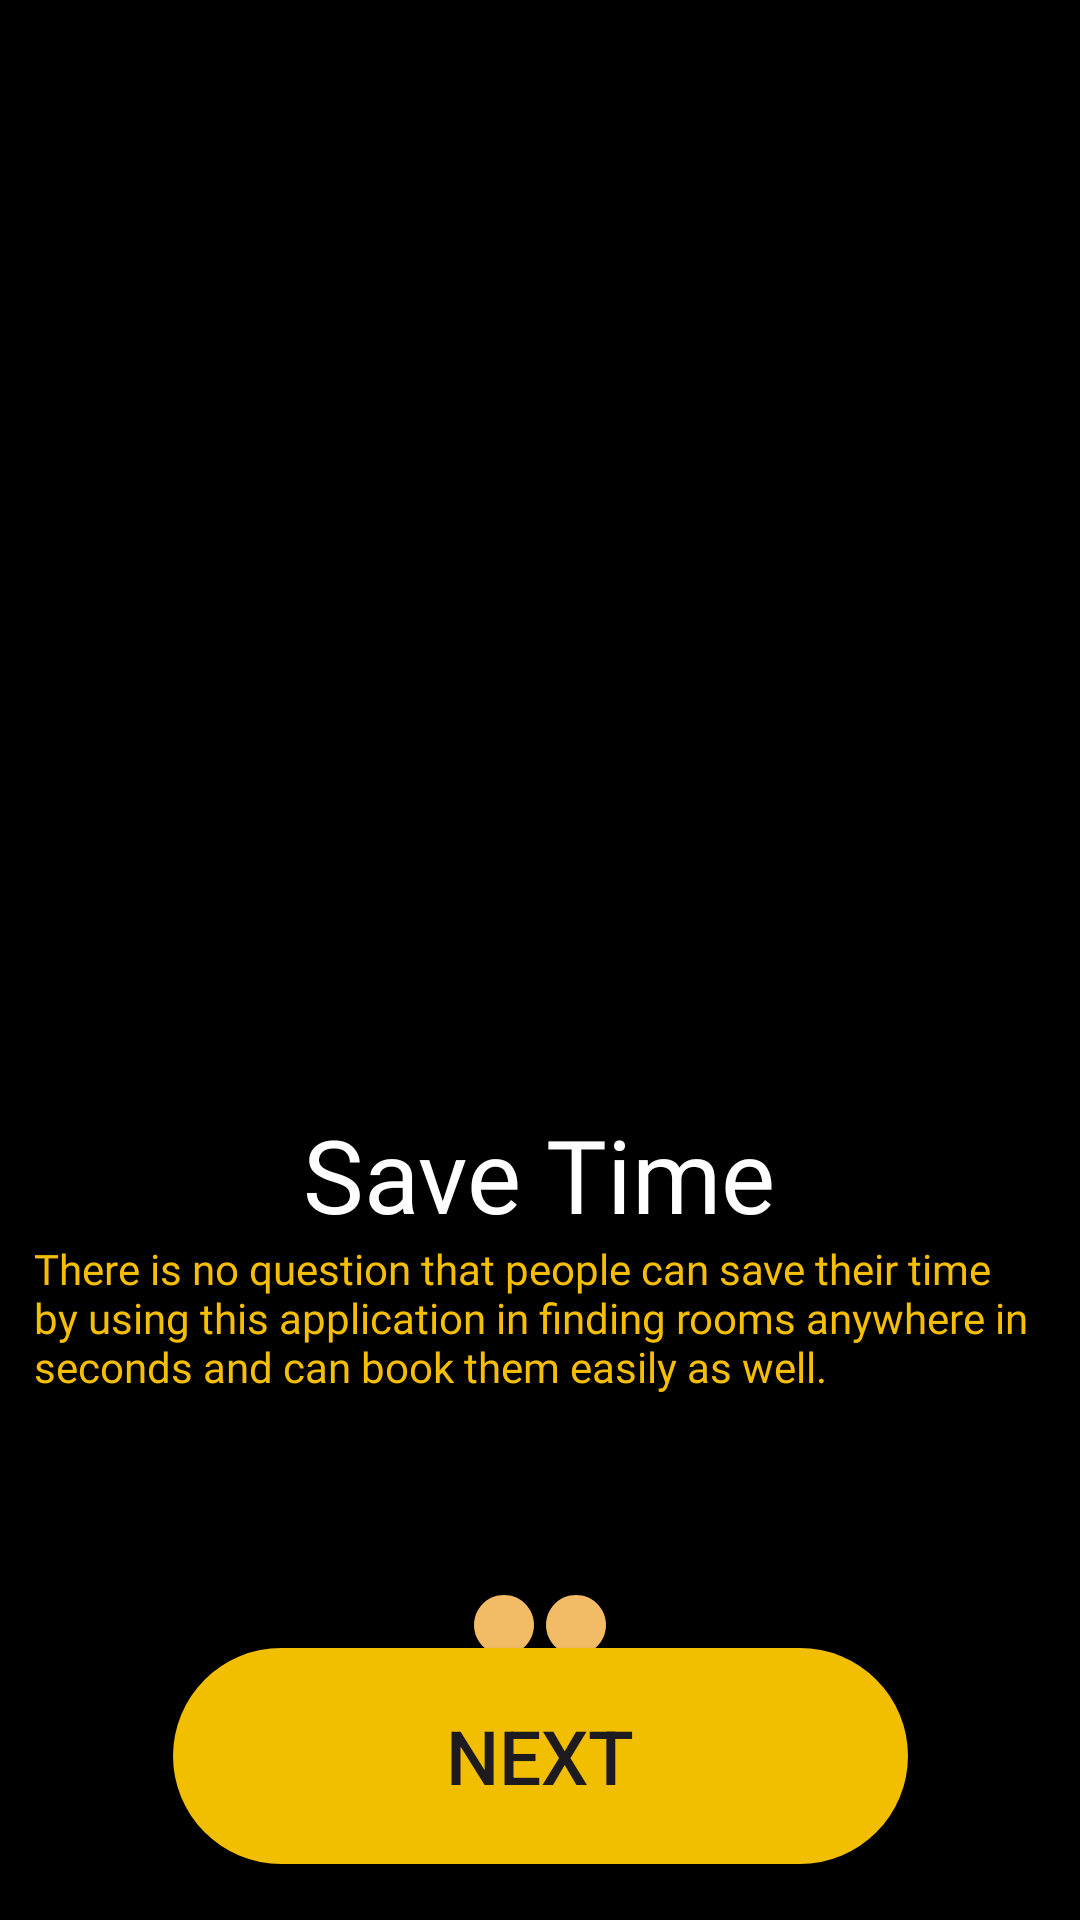

The Android layout XML behind this screen, and the referenced resources:
<!-- AndroidManifest.xml: application theme Theme.Rrooms -->
<!-- res/layout/activity_save_time.xml -->
<?xml version="1.0" encoding="utf-8"?>
<androidx.constraintlayout.widget.ConstraintLayout xmlns:android="http://schemas.android.com/apk/res/android"
    xmlns:app="http://schemas.android.com/apk/res-auto"
    xmlns:tools="http://schemas.android.com/tools"
    android:layout_width="match_parent"
    android:layout_height="match_parent"
    android:background="@color/black"
    tools:context=".save_time">


    <Button

        android:id="@+id/savetimebutton"
        android:layout_width="245dp"
        android:layout_height="72dp"
        android:background="@drawable/custom_button"
        android:text="Next"
        android:textSize="25dp"
        app:layout_constraintBottom_toBottomOf="parent"
        app:layout_constraintEnd_toEndOf="parent"
        app:layout_constraintStart_toStartOf="parent"
        app:layout_constraintTop_toTopOf="parent"
        app:layout_constraintVertical_bias="0.967" />

    <TextView
        android:id="@+id/textView5"
        android:layout_width="wrap_content"
        android:layout_height="wrap_content"
        android:fontFamily="@font/acme"
        android:text="Save Time"
        android:textColor="@color/white"
        android:textSize="34sp"
        app:layout_constraintBottom_toBottomOf="parent"
        app:layout_constraintEnd_toEndOf="parent"
        app:layout_constraintHorizontal_bias="0.498"
        app:layout_constraintStart_toStartOf="parent"
        app:layout_constraintTop_toTopOf="parent"
        app:layout_constraintVertical_bias="0.62" />

    <TextView
        android:id="@+id/textView6"
        android:layout_width="338dp"
        android:layout_height="58dp"
        android:fontFamily="@font/acme"
        android:text="There is no question that people can save their time by using this application in finding rooms anywhere in seconds and can book them easily as well."
        android:textColor="#f6be00"
        app:layout_constraintBottom_toBottomOf="parent"
        app:layout_constraintEnd_toEndOf="parent"
        app:layout_constraintHorizontal_bias="0.51"
        app:layout_constraintStart_toStartOf="parent"
        app:layout_constraintTop_toTopOf="parent"
        app:layout_constraintVertical_bias="0.71000004" />

    <ImageView
        android:id="@+id/imageView3"
        android:layout_width="wrap_content"
        android:layout_height="wrap_content"
        app:layout_constraintBottom_toBottomOf="parent"
        app:layout_constraintEnd_toEndOf="parent"
        app:layout_constraintStart_toStartOf="parent"
        app:layout_constraintTop_toTopOf="parent"
        app:layout_constraintVertical_bias="0.86"
        app:srcCompat="@drawable/baseline_circle_24" />

    <ImageView
        android:id="@+id/imageView6"
        android:layout_width="wrap_content"
        android:layout_height="wrap_content"
        app:layout_constraintBottom_toBottomOf="parent"
        app:layout_constraintEnd_toStartOf="@+id/imageView3"
        app:layout_constraintHorizontal_bias="1.0"
        app:layout_constraintStart_toStartOf="parent"
        app:layout_constraintTop_toTopOf="parent"
        app:layout_constraintVertical_bias="0.86"
        app:srcCompat="@drawable/baseline_circle1_24" />

    <ImageView
        android:id="@+id/imageView8"
        android:layout_width="wrap_content"
        android:layout_height="wrap_content"
        app:layout_constraintBottom_toBottomOf="parent"
        app:layout_constraintEnd_toEndOf="parent"
        app:layout_constraintHorizontal_bias="0.0"
        app:layout_constraintStart_toEndOf="@+id/imageView3"
        app:layout_constraintTop_toTopOf="parent"
        app:layout_constraintVertical_bias="0.86"
        app:srcCompat="@drawable/baseline_circle1_24" />

    <ImageView
        android:id="@+id/imageView2"
        android:layout_width="321dp"
        android:layout_height="331dp"
        app:layout_constraintBottom_toBottomOf="parent"
        app:layout_constraintEnd_toEndOf="parent"
        app:layout_constraintStart_toStartOf="parent"
        app:layout_constraintTop_toTopOf="parent"
        app:layout_constraintVertical_bias="0.306"
        app:srcCompat="@drawable/eee" />


</androidx.constraintlayout.widget.ConstraintLayout>
<!-- resources referenced by this layout -->
<resources>
  <color name="black">#FF000000</color>
  <color name="white">#FFFFFFFF</color>
  <!-- drawable baseline_circle1_24 (drawable) -->
  <vector android:height="24dp" android:tint="#F2BB66"
      android:viewportHeight="24" android:viewportWidth="24"
      android:width="24dp" xmlns:android="http://schemas.android.com/apk/res/android">
      <path android:fillColor="@android:color/white" android:pathData="M12,2C6.47,2 2,6.47 2,12s4.47,10 10,10 10,-4.47 10,-10S17.53,2 12,2z"/>
  </vector>
  <!-- drawable custom_button (drawable) -->
  <?xml version="1.0" encoding="utf-8"?>
  <shape xmlns:android="http://schemas.android.com/apk/res/android" android:shape="rectangle">
  <solid android:color="#f2be00"/>
      <corners android:radius="45dp"/>
  </shape>
  <style name="Theme.Rrooms" parent="Base.Theme.Rrooms" />
  <style name="Base.Theme.Rrooms" parent="Theme.Material3.DayNight.NoActionBar">
  
          <item name="colorPrimary">@color/purple_500</item>
          <item name="colorPrimaryVariant">@color/purple_500</item>
          <item name="colorOnPrimary">@color/white</item>
          <item name="colorSecondary">@color/teal_200</item>
          <item name="colorSecondaryVariant">@color/teal_700</item>
          <item name="colorOnSecondary">@color/black</item>
          <item name="android:statusBarColor">?attr/colorPrimaryVariant</item>
      </style>
  <color name="purple_500">#febe00</color>
  <color name="teal_200">#FF03DAC5</color>
  <color name="teal_700">#FF018786</color>
</resources>
